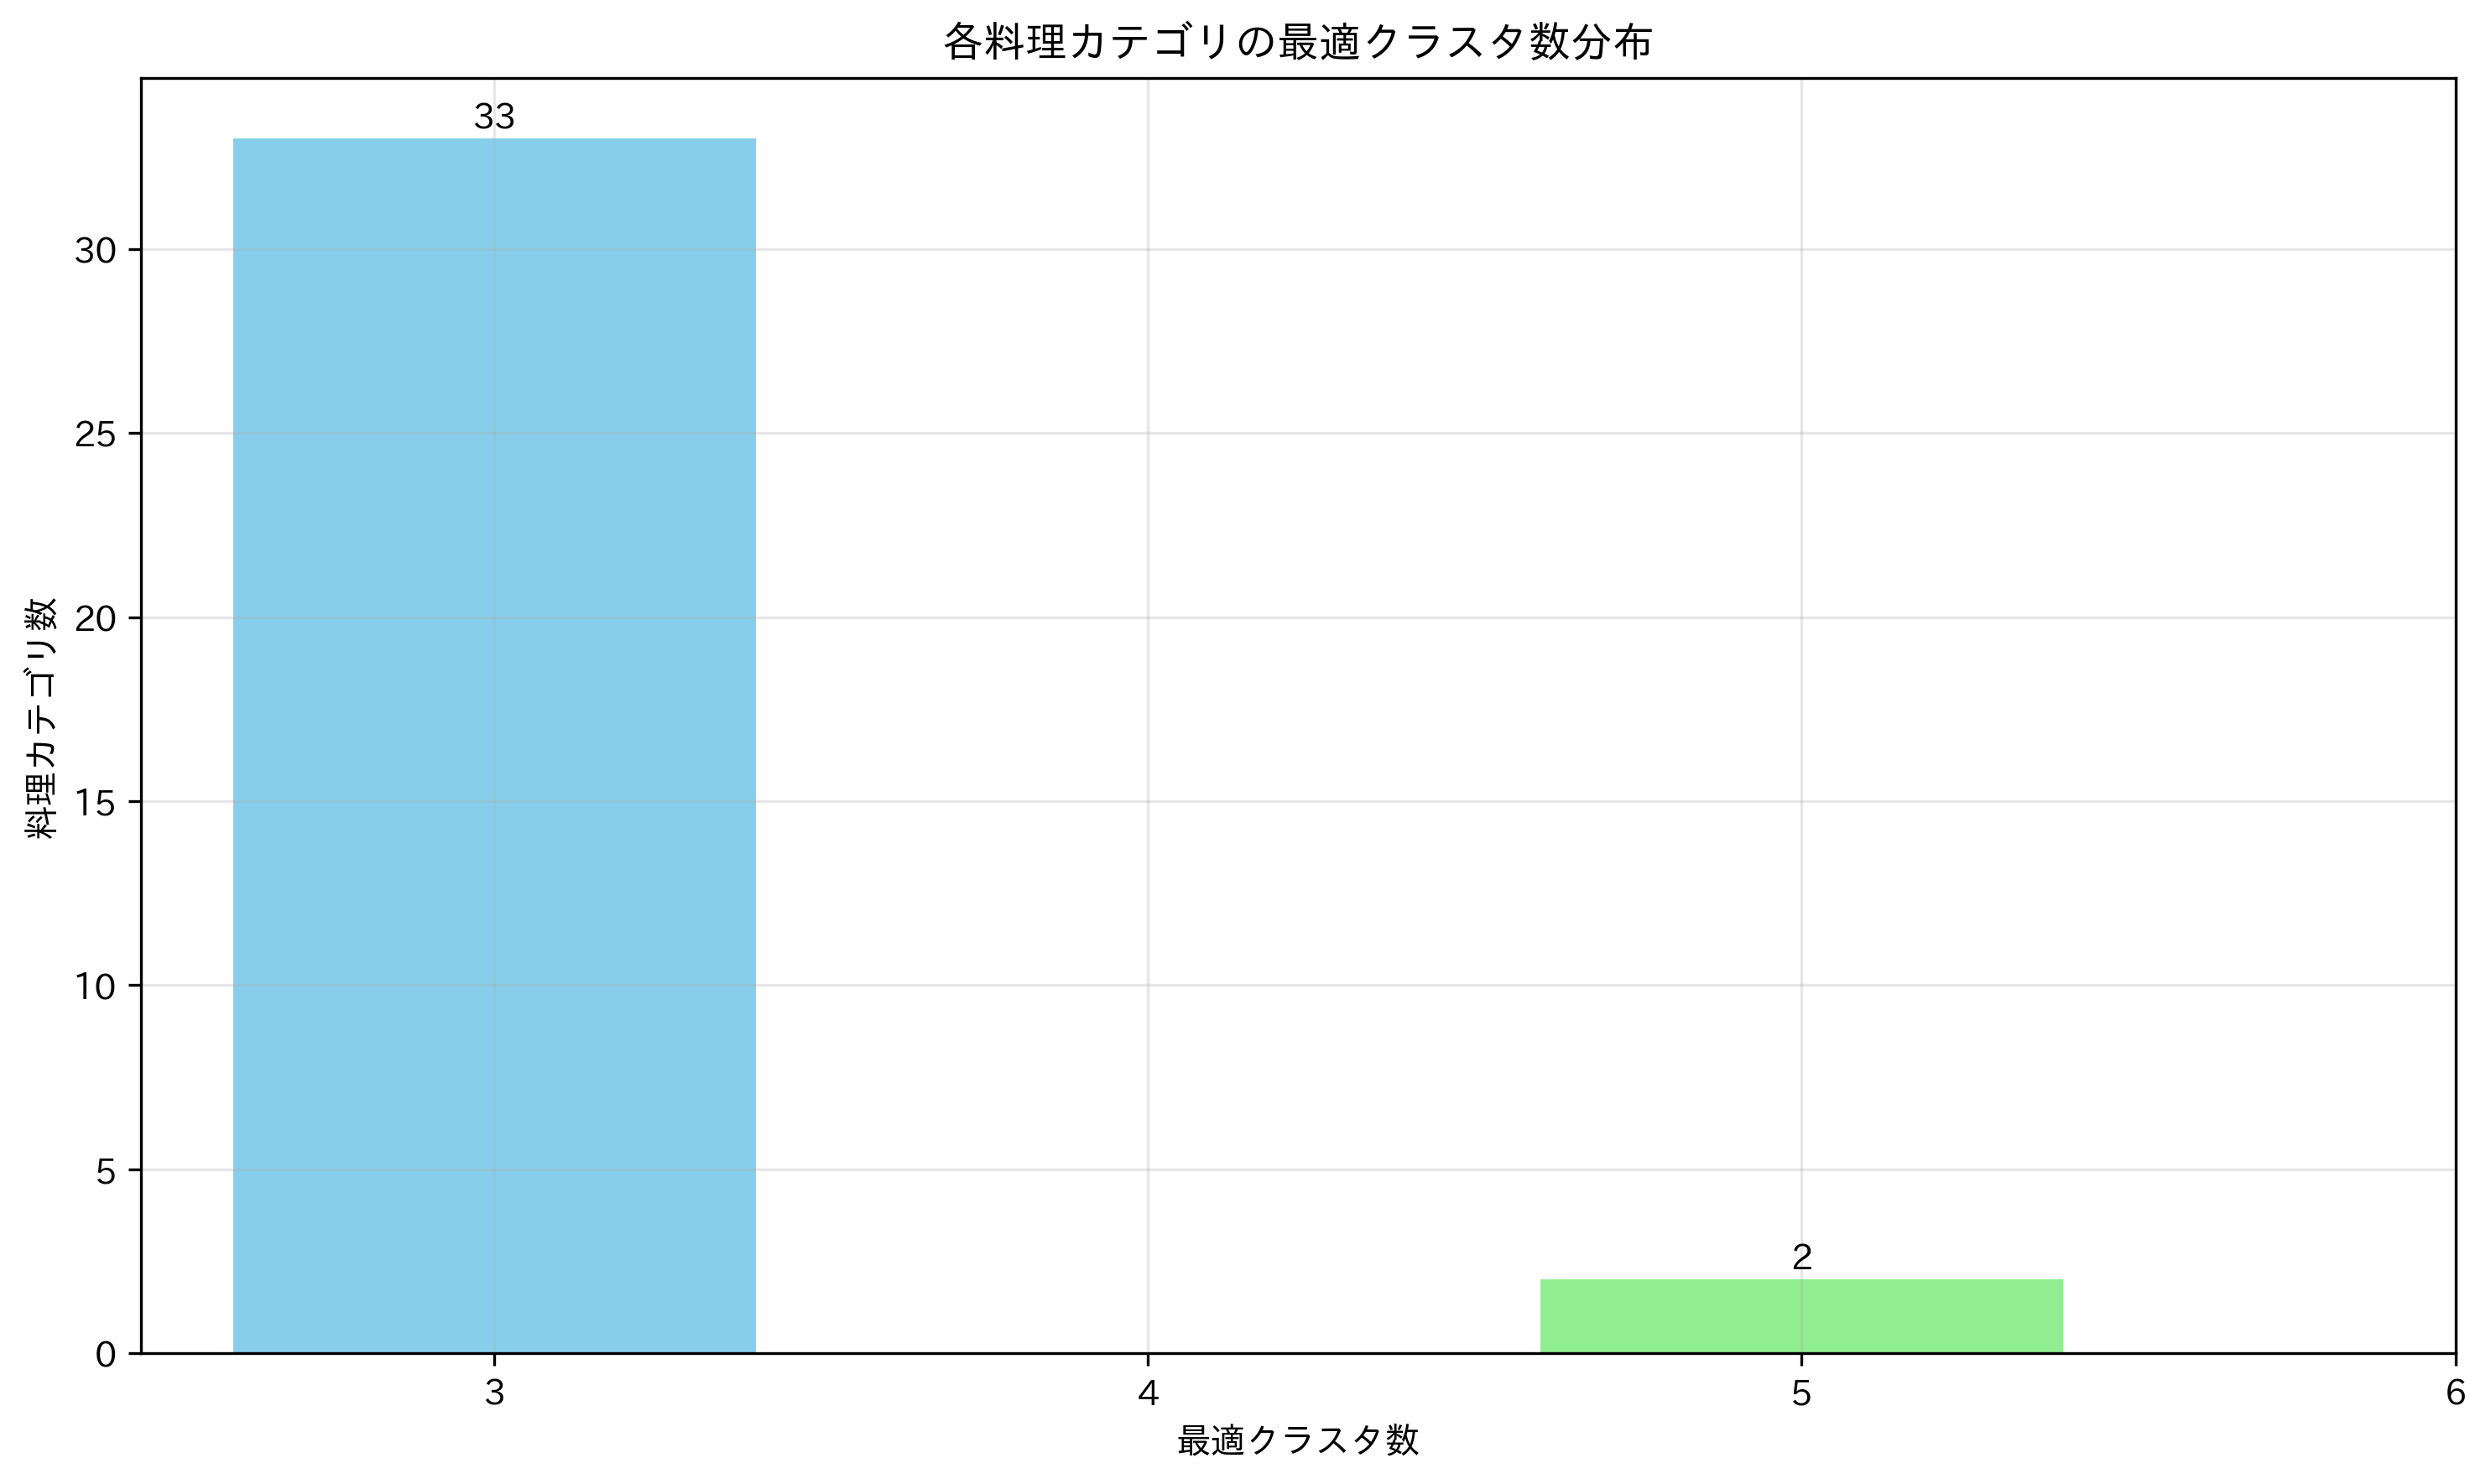

Values plotted in this chart, from the file beside it:
クラスタ数, カテゴリ数
3, 33
5, 2
